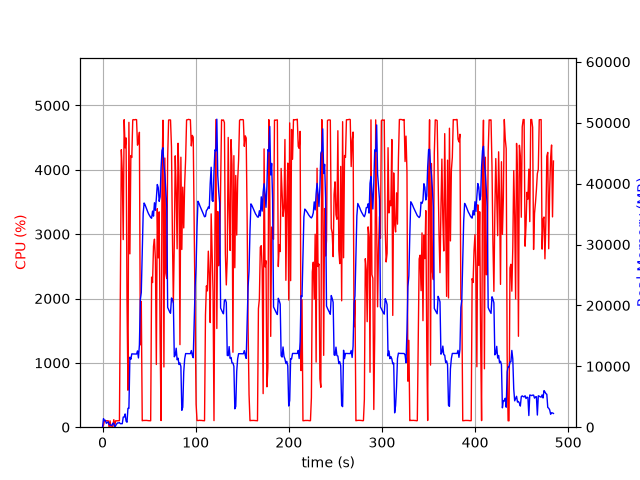

The data file committed next to this chart (first rows):
elapsed_time, nproc, cpu, mem_real, mem_virtual
4.00543212890625e-05, 1, 0.0, 7.809, 27665
1.006, 22, 29.8, 1401, 35502
2.015, 5, 103.1, 1063, 11262
3.025, 6, 101.0, 1142, 14831
4.034, 3, 99.2, 642.8, 5109
5.042, 3, 100.2, 743.5, 5317
6.049, 3, 100.2, 877.7, 5317
7.057, 4, 3.0, 428.9, 9665
8.064, 3, 99.3, 395.9, 4811
9.071, 3, 2.0, 335.7, 4720
10.08, 3, 1.0, 275.8, 4666
11.09, 6, 7.9, 651.9, 12078
12.1, 5, 117.1, 635.3, 13278
13.1, 1, 22.8, 85.79, 775.4
14.11, 1, 100.1, 257.8, 1339
15.12, 1, 99.2, 519.8, 1979
16.13, 1, 100.1, 701.8, 2753
17.14, 1, 100.2, 701.8, 2753
18.14, 1, 101.2, 747.9, 25851
19.15, 1, 2089, 572.5, 31215
20.17, 1, 4312, 568.1, 31237
21.19, 1, 3970, 578.2, 31267
22.21, 1, 2916, 1664, 31823
23.22, 1, 4779, 1664, 31823
24.24, 1, 4342, 2176, 31823
25.26, 1, 4496, 991.7, 31823
26.27, 1, 1971, 815.5, 32855
27.28, 1, 575.1, 3087, 33939
28.31, 1, 4738, 3088, 33939
29.36, 1, 2694, 11492, 50143
30.39, 1, 4222, 11150, 50143
31.41, 1, 4192, 12043, 50143
32.43, 1, 4776, 12029, 50143
33.45, 1, 4780, 12021, 50143
34.47, 1, 4776, 12021, 50143
35.49, 1, 4782, 12021, 50143
36.51, 1, 4779, 12017, 50143
37.53, 1, 4383, 12529, 50143
38.55, 1, 4438, 11371, 50143
39.57, 1, 4583, 13488, 54533
40.6, 1, 1280, 20943, 66195
41.6, 1, 1954, 22121, 86675
42.61, 1, 100.2, 28645, 86675
43.62, 1, 104.1, 35090, 86675
44.63, 1, 105.2, 36813, 86675
45.63, 1, 104.3, 36524, 86675
46.64, 1, 106.2, 36104, 86675
47.65, 1, 104.3, 35669, 86675
48.66, 1, 103.2, 35305, 86675
49.67, 1, 101.2, 34967, 86675
50.67, 1, 101.2, 34699, 86675
51.68, 1, 100.2, 34441, 86675
52.69, 1, 2332, 34310, 86675
53.7, 1, 2248, 35484, 86675
54.72, 1, 2814, 34661, 86675
55.73, 1, 2922, 36858, 86675
56.76, 1, 2604, 35604, 86675
57.77, 1, 974.8, 37606, 111251
58.78, 1, 3396, 39853, 111251
59.8, 1, 2631, 39345, 111251
... 418 more rows
